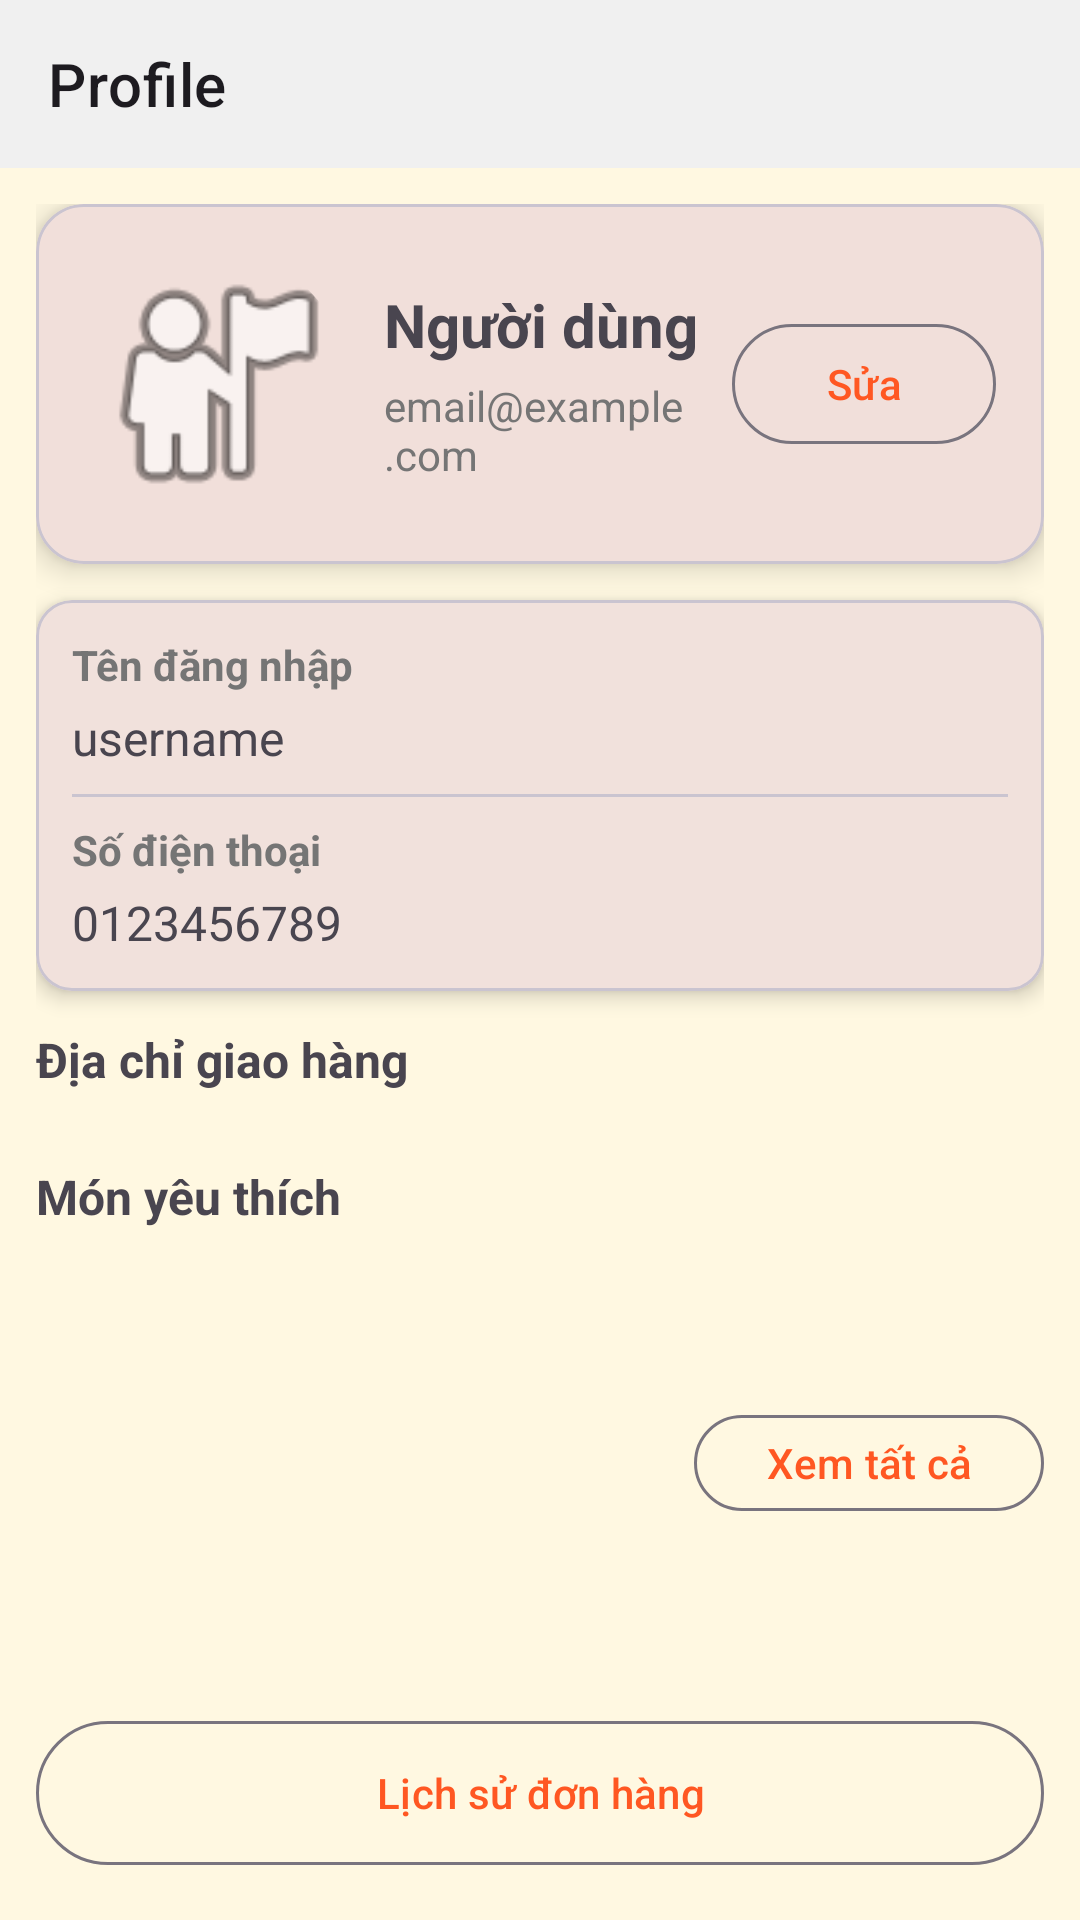

The Android layout XML behind this screen, and the referenced resources:
<!-- AndroidManifest.xml: application theme Theme.Peterfood -->
<!-- res/layout/activity_profile.xml -->
<?xml version="1.0" encoding="utf-8"?>
<androidx.coordinatorlayout.widget.CoordinatorLayout
    xmlns:android="http://schemas.android.com/apk/res/android"
    xmlns:app="http://schemas.android.com/apk/res-auto"
    android:layout_width="match_parent"
    android:layout_height="match_parent"
    android:background="@color/background">

    <com.google.android.material.appbar.AppBarLayout
        android:layout_width="match_parent"
        android:layout_height="wrap_content"
        android:background="?attr/colorSurface">

        <com.google.android.material.appbar.MaterialToolbar
            android:id="@+id/toolbarProfile"
            android:layout_width="match_parent"
            android:layout_height="56dp"
            android:background="?attr/colorSurface"
            app:title="Profile"
            app:titleTextAppearance="@style/TextAppearance.MaterialComponents.Headline6"
            />

    </com.google.android.material.appbar.AppBarLayout>

    <androidx.core.widget.NestedScrollView
        android:layout_width="match_parent"
        android:layout_height="match_parent"
        app:layout_behavior="@string/appbar_scrolling_view_behavior"
        android:padding="12dp">

        <LinearLayout
            android:layout_width="match_parent"
            android:layout_height="wrap_content"
            android:orientation="vertical">

            
            <com.google.android.material.card.MaterialCardView
                android:layout_width="match_parent"
                android:layout_height="wrap_content"
                android:layout_marginBottom="12dp"
                app:cardCornerRadius="16dp"
                app:cardElevation="6dp">

                <LinearLayout
                    android:layout_width="match_parent"
                    android:layout_height="wrap_content"
                    android:orientation="horizontal"
                    android:padding="16dp"
                    android:gravity="center_vertical">

                    <com.google.android.material.imageview.ShapeableImageView
                        android:id="@+id/ivAvatar"
                        android:layout_width="88dp"
                        android:layout_height="88dp"
                        android:scaleType="centerCrop"
                        app:shapeAppearanceOverlay="@style/ShapeAppearanceOverlay.Circle"
                        android:src="@android:drawable/ic_menu_myplaces" />

                    <LinearLayout
                        android:layout_width="0dp"
                        android:layout_height="wrap_content"
                        android:layout_weight="1"
                        android:orientation="vertical"
                        android:layout_marginStart="12dp">

                        <TextView
                            android:id="@+id/tvFullname"
                            android:layout_width="wrap_content"
                            android:layout_height="wrap_content"
                            android:text="Người dùng"
                            android:textSize="20sp"
                            android:textStyle="bold" />

                        <TextView
                            android:id="@+id/tvEmail"
                            android:layout_width="wrap_content"
                            android:layout_height="wrap_content"
                            android:text="email@example.com"
                            android:layout_marginTop="4dp"
                            android:textColor="?attr/colorOnSurfaceVariant" />

                    </LinearLayout>

                    <com.google.android.material.button.MaterialButton
                        android:id="@+id/btnEdit"
                        android:layout_width="wrap_content"
                        android:layout_height="wrap_content"
                        android:text="Sửa"
                        style="@style/Widget.Material3.Button.OutlinedButton" />

                </LinearLayout>
            </com.google.android.material.card.MaterialCardView>

            
            <LinearLayout
                android:layout_width="match_parent"
                android:layout_height="wrap_content"
                android:orientation="horizontal">

                <com.google.android.material.button.MaterialButton
                    android:id="@+id/btnSave"
                    android:layout_width="0dp"
                    android:layout_height="48dp"
                    android:layout_weight="1"
                    android:visibility="gone"
                    android:text="Lưu" />

                <com.google.android.material.button.MaterialButton
                    android:id="@+id/btnCancel"
                    android:layout_width="0dp"
                    android:layout_height="48dp"
                    android:layout_weight="1"
                    android:visibility="gone"
                    android:text="Hủy" />
            </LinearLayout>

            
            <com.google.android.material.card.MaterialCardView
                android:layout_width="match_parent"
                android:layout_height="wrap_content"
                android:layout_marginBottom="12dp"
                app:cardCornerRadius="12dp"
                app:cardElevation="4dp">

                <LinearLayout
                    android:layout_width="match_parent"
                    android:layout_height="wrap_content"
                    android:orientation="vertical"
                    android:padding="12dp">

                    <TextView
                        android:id="@+id/tvUsernameLabel"
                        android:layout_width="wrap_content"
                        android:layout_height="wrap_content"
                        android:text="Tên đăng nhập"
                        android:textStyle="bold"
                        android:textColor="?attr/colorOnSurfaceVariant" />

                    <TextView
                        android:id="@+id/tvUsername"
                        android:layout_width="match_parent"
                        android:layout_height="wrap_content"
                        android:text="username"
                        android:layout_marginTop="4dp"
                        android:textSize="16sp" />

                    <View
                        android:layout_width="match_parent"
                        android:layout_height="1dp"
                        android:background="?attr/colorOutlineVariant"
                        android:layout_marginVertical="8dp" />

                    <TextView
                        android:id="@+id/tvPhoneLabel"
                        android:layout_width="wrap_content"
                        android:layout_height="wrap_content"
                        android:text="Số điện thoại"
                        android:textStyle="bold"
                        android:textColor="?attr/colorOnSurfaceVariant" />

                    <TextView
                        android:id="@+id/tvPhone"
                        android:layout_width="match_parent"
                        android:layout_height="wrap_content"
                        android:text="0123456789"
                        android:layout_marginTop="4dp"
                        android:textSize="16sp" />

                </LinearLayout>
            </com.google.android.material.card.MaterialCardView>

            
            <TextView
                android:id="@+id/tvAddressLabel"
                android:layout_width="wrap_content"
                android:layout_height="wrap_content"
                android:text="Địa chỉ giao hàng"
                android:textStyle="bold"
                android:textSize="16sp"
                android:layout_marginBottom="8dp" />

            <LinearLayout
                android:id="@+id/containerAddresses"
                android:layout_width="match_parent"
                android:layout_height="wrap_content"
                android:orientation="vertical"
                android:layout_marginBottom="8dp" />

            <com.google.android.material.button.MaterialButton
                android:id="@+id/btnAddAddress"
                android:layout_width="wrap_content"
                android:layout_height="wrap_content"
                android:text="+ Thêm địa chỉ"
                style="@style/Widget.Material3.Button.OutlinedButton"
                android:visibility="gone"
                android:layout_marginBottom="12dp" />

            
            <TextView
                android:id="@+id/tvFavoritesLabel"
                android:layout_width="match_parent"
                android:layout_height="wrap_content"
                android:text="Món yêu thích"
                android:textStyle="bold"
                android:textSize="16sp"
                android:layout_marginTop="8dp"
                android:layout_marginBottom="8dp" />

            <LinearLayout
                android:layout_width="match_parent"
                android:layout_height="wrap_content"
                android:orientation="horizontal"
                android:gravity="center_vertical"
                android:layout_marginBottom="12dp">

                <androidx.recyclerview.widget.RecyclerView
                    android:id="@+id/rvFavorites"
                    android:layout_width="0dp"
                    android:layout_height="140dp"
                    android:layout_weight="1"
                    android:clipToPadding="false"
                    android:paddingTop="4dp"
                    android:paddingBottom="4dp" />

                <com.google.android.material.button.MaterialButton
                    android:id="@+id/btnViewFavorites"
                    android:layout_width="wrap_content"
                    android:layout_height="40dp"
                    android:text="Xem tất cả"
                    style="@style/Widget.Material3.Button.OutlinedButton"
                    android:layout_marginStart="8dp" />

            </LinearLayout>

            
            <com.google.android.material.button.MaterialButton
                android:id="@+id/btnOrderHistory"
                android:layout_width="match_parent"
                android:layout_height="56dp"
                android:text="Lịch sử đơn hàng"
                style="@style/Widget.Material3.Button.OutlinedButton"
                android:layout_marginBottom="8dp" />

            <com.google.android.material.button.MaterialButton
                android:id="@+id/btnVouchers"
                android:layout_width="match_parent"
                android:layout_height="56dp"
                android:text="Voucher"
                style="@style/Widget.Material3.Button.OutlinedButton"
                android:layout_marginBottom="8dp" />

            <com.google.android.material.button.MaterialButton
                android:id="@+id/btnContact"
                android:layout_width="match_parent"
                android:layout_height="56dp"
                android:text="Liên hệ cửa hàng"
                style="@style/Widget.Material3.Button.OutlinedButton"
                android:layout_marginBottom="12dp" />

            <com.google.android.material.button.MaterialButton
                android:id="@+id/btnBackToMenu"
                android:layout_width="match_parent"
                android:layout_height="56dp"
                android:text="Quay về Menu"
                style="@style/Widget.Material3.Button"
                app:icon="@android:drawable/ic_menu_revert"
                app:iconGravity="start" />

        </LinearLayout>
    </androidx.core.widget.NestedScrollView>

</androidx.coordinatorlayout.widget.CoordinatorLayout>
<!-- resources referenced by this layout -->
<resources>
  <color name="background">#FFF8E1</color>
  <style name="ShapeAppearanceOverlay.Circle" parent="">
          <item name="cornerFamily">rounded</item>
          <item name="cornerSize">50%</item>
      </style>
  <style name="Theme.Peterfood" parent="Base.Theme.Peterfood" />
  <style name="Base.Theme.Peterfood" parent="Theme.Material3.DayNight.NoActionBar">
          <item name="colorPrimary">@color/primary</item>
          <item name="colorOnPrimary">@color/white</item>
          <item name="colorPrimaryContainer">@color/primaryDark</item>
  
          <item name="colorSecondary">@color/secondary</item>
          <item name="colorOnSecondary">@color/white</item>
  
          <item name="colorSurface">@color/surface</item>
          <item name="colorOnSurface">@color/textPrimary</item>
          <item name="colorOnSurfaceVariant">@color/textSecondary</item>
  
          <item name="colorError">@color/danger</item>
          <item name="colorOnError">@color/white</item>
  
          <item name="android:colorBackground">@color/background</item>
          <item name="android:windowBackground">@color/background</item>
  
          
          <item name="materialButtonStyle">@style/AppButton</item>
      </style>
  <color name="primary">#FF5722</color>
  <color name="white">#FFFFFFFF</color>
  <color name="primaryDark">#E64A19</color>
  <color name="secondary">#4CAF50</color>
  <color name="surface">#F0F0F0</color>
  <color name="textPrimary">#212121</color>
  <color name="textSecondary">#757575</color>
  <color name="danger">#F44336</color>
  <style name="AppButton" parent="Widget.Material3.Button">
          <item name="android:minHeight">48dp</item>
          <item name="android:insetTop">0dp</item>
          <item name="android:insetBottom">0dp</item>
          <item name="cornerRadius">12dp</item>
          <item name="backgroundTint">@color/primary</item>
          <item name="android:textColor">@color/white</item>
          <item name="android:textAllCaps">false</item>
          <item name="iconGravity">textStart</item>
      </style>
</resources>
